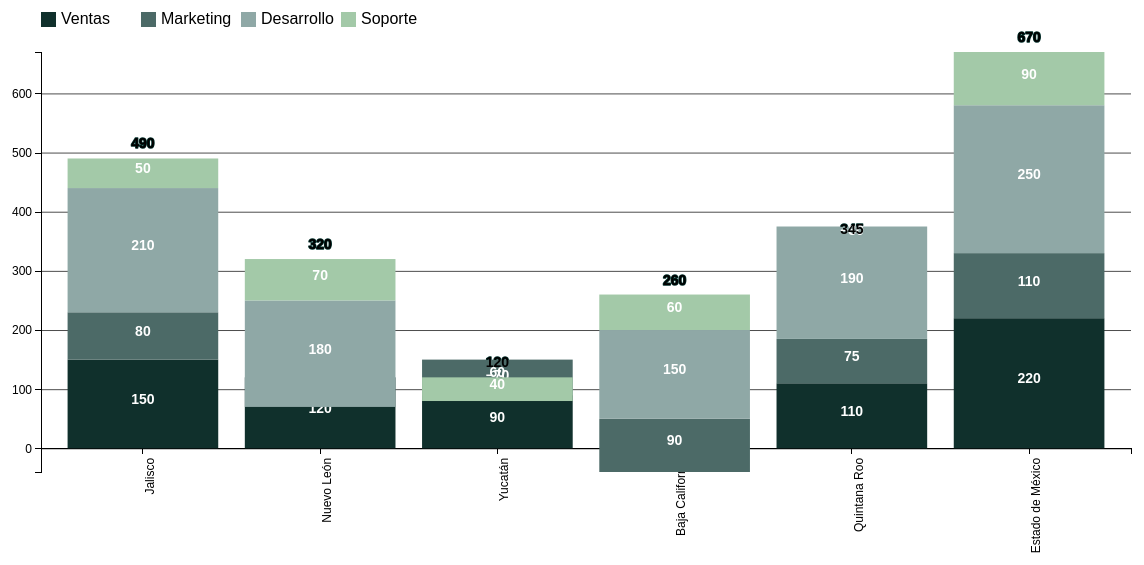
D3 v7 page, settled after 480 driven frames (8 s of simulated time); the page loaded 1 data file(s).


// ── main.js
// Este script carga los datos y llama a la función del gráfico.

async function init() {
    // Carga tus datos. D3 puede cargar CSV, JSON, etc.
    // Asumimos que tu DataFrame se ha guardado como un CSV.
    const data = await d3.csv("datos.csv");

    // --- CONFIGURACIÓN (Equivalente a los parámetros de tu función Python) ---
    const config = {
        // --- DATOS Y ESTRUCTURA ---
        // 'data' se pasa por separado.
        // La lógica de 'agregar_datos' y 'unir_barras' se haría aquí, en la preparación de datos.
        columnasLineas: ["Mi Linea"], // Lista de columnas que serán líneas
        
        // --- GRÁFICA GENERAL ---
        nombre: "grafico_d3",
        tipoLetra: 'Montserrat',
        anchoFig: 1200,
        altoFig: 600,
        grillas: true,

        // --- BARRAS ---
        anchoBarra: 0.85, // Se usa como padding en la escala de D3
        paletaColores: ["#10302C", "#4C6A67", "#8FA8A6", "#A3C9A8"],
        
        // --- TEXTOS EN BARRAS ---
        valorBarra: true,
        porceBarra: true,
        porceAbajo: true,
        tamLetraValorBarra: 14,
        weightValorBarra: 'bold',
        tamLetraPorceBarra: 11,
        weightPorceBarra: 'bold',

        // --- CÁPSULAS ---
        valorCapsu: true,
        tamLetraValorCapsu: 14,
        weightValorCapsu: 'bold',
        colorBordeCapsu: '#002F2A',
        weightBordeCapsu: 1.5,

        // --- LEYENDA ---
        leyenda: "Categorías Principales",
        posLeyenda: 'arriba',
        
        // --- EJES ---
        tamLetraEjeX: 12,
        weightLetraEjeX: 'medium',
        nombreEjeY: "Valor Total",
        tamLetraNombreEjeY: 14,
        // ... y así sucesivamente para cada parámetro que quieras controlar.
    };

    // Llama a la función del gráfico, pasándole el contenedor, los datos y la configuración.
    verticalBarChart("#chart-container", data, config);
}

init();
// ── verticalBarChart.js
function verticalBarChart(container, data, config) {
    // --- 1. CONFIGURACIÓN INICIAL Y MÁRGENES ---
    const cfg = { ...config }; // Copia de la configuración
    const margin = { top: 80, right: 50, bottom: 100, left: 60 };
    const width = cfg.anchoFig - margin.left - margin.right;
    const height = cfg.altoFig - margin.top - margin.bottom;

    // Limpia el contenedor por si se redibuja
    d3.select(container).html('');

    // Crea el lienzo SVG
    const svg = d3.select(container)
        .append("svg")
        .attr("width", width + margin.left + margin.right)
        .attr("height", height + margin.top + margin.bottom)
        .append("g")
        .attr("transform", `translate(${margin.left},${margin.top})`);

    // --- 2. PREPARACIÓN DE DATOS (Equivalente a tus secciones 2, 3, 4) ---
    // D3 espera que los datos numéricos sean números, no strings.
    data.forEach(d => {
        for (let key in d) {
            if (key !== 'Entidad') d[key] = +d[key]; // 'Entidad' es la categoría del eje X
        }
    });

    const columnasBarras = Object.keys(data[0]).filter(k => k !== 'Entidad' && !cfg.columnasLineas.includes(k));
    
    // Apilado de datos: D3 hace esto automáticamente.
    const stack = d3.stack().keys(columnasBarras);
    const stackedData = stack(data);

    // --- 3. ESCALAS (Equivalente a tus cálculos de límites de ejes) ---
    const xScale = d3.scaleBand()
        .domain(data.map(d => d.Entidad))
        .range([0, width])
        .padding(1 - cfg.anchoBarra);

    const yDomain = [
        d3.min(stackedData, layer => d3.min(layer, d => d[0])), // Mínimo de los valores negativos
        d3.max(stackedData, layer => d3.max(layer, d => d[1]))  // Máximo de los valores positivos
    ];
    const yScale = d3.scaleLinear()
        .domain(yDomain)
        .range([height, 0]);

    const colorScale = d3.scaleOrdinal()
        .domain(columnasBarras)
        .range(cfg.paletaColores);

    // --- 4. EJES Y GRILLAS ---
    const xAxis = d3.axisBottom(xScale);
    svg.append("g")
        .attr("class", "axis axis-x")
        .attr("transform", `translate(0,${yScale(0)})`) // Posiciona el eje X en el cero
        .call(xAxis)
        .selectAll("text")
        .style("font-size", `${cfg.tamLetraEjeX}px`)
        .style("font-weight", cfg.weightLetraEjeX)
        .attr("transform", "rotate(-90)")
        .attr("text-anchor", "end")
        .attr("dx", "-.8em")
        .attr("dy", ".15em");

    const yAxis = d3.axisLeft(yScale);
    svg.append("g")
        .attr("class", "axis axis-y")
        .call(yAxis);
    
    if (cfg.grillas) {
        svg.append("g")
            .attr("class", "grid")
            .call(d3.axisLeft(yScale).tickSize(-width).tickFormat(""));
    }

    // --- 5. DIBUJO DE BARRAS (Equivalente a tu bucle principal) ---
    // El patrón Enter-Update-Exit de D3 reemplaza tu bucle `for`.
    const barGroups = svg.selectAll(".bar-group")
        .data(stackedData)
        .enter().append("g")
        .attr("class", "bar-group")
        .attr("fill", d => colorScale(d.key));

    barGroups.selectAll("rect")
        .data(d => d)
        .enter().append("rect")
        .attr("x", d => xScale(d.data.Entidad))
        .attr("y", d => yScale(d[1]))
        .attr("height", d => yScale(d[0]) - yScale(d[1]))
        .attr("width", xScale.bandwidth())
        // Aquí se replicaría tu lógica de personalización de bordes
        .attr("stroke", cfg.colorBordeBarra || "none")
        .attr("stroke-width", cfg.grosorBordeBarra || 0);

    // --- 6. TEXTOS Y CÁPSULAS (El núcleo de la solución) ---
    // D3 te da las herramientas para implementar cualquier lógica de posicionamiento.
    
    // TEXTO DENTRO DE LAS BARRAS
    if (cfg.valorBarra || cfg.porceBarra) {
        barGroups.selectAll(".bar-text")
            .data(d => d)
            .enter()
            .append("text")
            .attr("class", "bar-text")
            .attr("x", d => xScale(d.data.Entidad) + xScale.bandwidth() / 2)
            .attr("y", d => yScale(d[1]) + (yScale(d[0]) - yScale(d[1])) / 2)
            .attr("text-anchor", "middle")
            .attr("fill", "#fff") // Aquí iría tu lógica `get_text_color_for_bg`
            .style("font-size", `${cfg.tamLetraValorBarra}px`)
            .style("font-weight", cfg.weightValorBarra)
            .text(d => {
                const value = d[1] - d[0];
                return d3.format(",.0f")(value); // Formatea el número
            });
        // La lógica para `porceAbajo` implicaría añadir un segundo elemento <text> con un `dy` diferente.
    }

    // CÁPSULAS SOBRE LAS BARRAS
    if (cfg.valorCapsu) {
        const totalData = data.map(d => {
            const total = d3.sum(columnasBarras, k => d[k]);
            return { Entidad: d.Entidad, Total: total };
        });

        svg.selectAll(".capsule-text")
            .data(totalData)
            .enter()
            .append("text")
            .attr("class", "capsule-text")
            .attr("x", d => xScale(d.Entidad) + xScale.bandwidth() / 2)
            .attr("y", d => yScale(d.Total) - 10) // 10px de padding
            .attr("text-anchor", "middle")
            .style("font-size", `${cfg.tamLetraValorCapsu}px`)
            .style("font-weight", cfg.weightValorCapsu)
            .text(d => d3.format(",.0f")(d.Total))
            // Para la cápsula con borde, en lugar de un `bbox` de Matplotlib,
            // se dibuja un <rect> detrás del texto.
            .clone(true).lower() // Clona el texto, lo pone detrás
            .attr("stroke", cfg.colorBordeCapsu)
            .attr("stroke-width", cfg.weightBordeCapsu)
            .attr("stroke-linejoin", "round");
    }
    
    // --- 7. LEYENDA ---
    if (cfg.leyenda) {
        const legend = svg.append("g")
            .attr("transform", `translate(0, ${-margin.top / 2})`); // Posición arriba

        const legendItems = legend.selectAll(".legend-item")
            .data(columnasBarras)
            .enter().append("g")
            .attr("class", "legend-item")
            .attr("transform", (d, i) => `translate(${i * 100}, 0)`); // Espaciado simple

        legendItems.append("rect")
            .attr("width", 15)
            .attr("height", 15)
            .attr("fill", d => colorScale(d));

        legendItems.append("text")
            .attr("x", 20)
            .attr("y", 12)
            .text(d => d);
    }
    
    // --- 8. GUARDADO (Manejado externamente) ---
    // D3 no guarda archivos directamente. Se usaría una biblioteca como `svg-crowbar`
    // o se configuraría un botón en el HTML para descargar el SVG.
    // La conversión a PNG se haría en el servidor con una herramienta como `puppeteer`.
}

### data: datos.csv
Entidad, Ventas, Marketing, Desarrollo, Soporte, Mi Linea
Jalisco, 150, 80, 210, 50, 450
Nuevo León, 120, -50, 180, 70, 350
Yucatán, 90, 60, -70, 40, 200
Baja California, -40, 90, 150, 60, 280
Quintana Roo, 110, 75, 190, -30, 390
Estado de México, 220, 110, 250, 90, 600